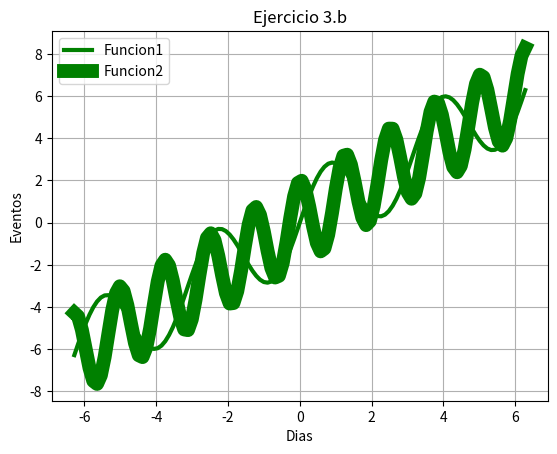

Python code for this plot:
# [redacted]
#Laboratorio 3b
#Ejercicio 3b

import matplotlib.pyplot as plt
import numpy as np
import math

t=np.linspace(-2*math.pi,2*math.pi,120)
x=t+2*np.sin(2*t)
y=t+2*np.cos(5*t)
plt.plot(t,x,linewidth=3,color='g',label='Funcion1')
plt.plot(t,y,linewidth=10,color='g',label='Funcion2')
plt.legend()
plt.title('Ejercicio 3.b')
plt.xlabel('Dias')
plt.ylabel('Eventos')
plt.grid(True)
plt.show()
